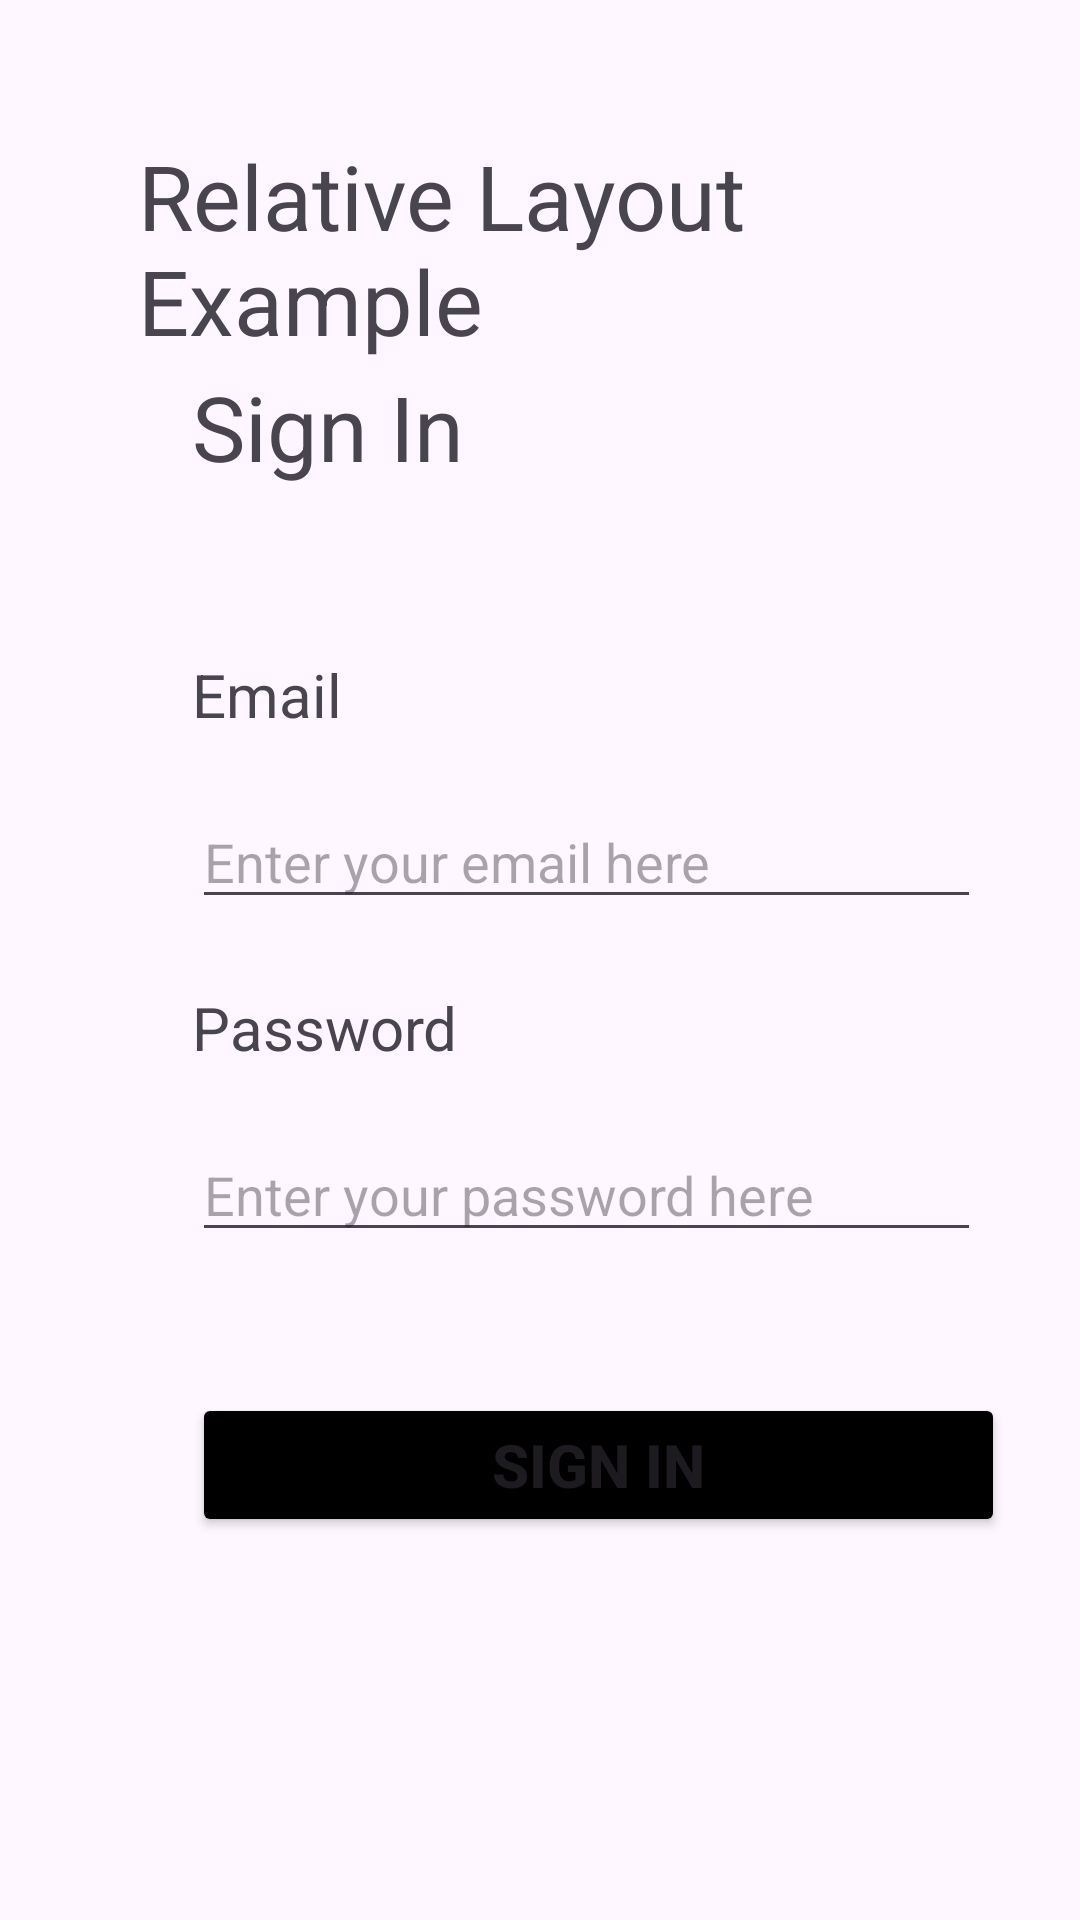

Reconstruct the res/layout file that produces this screen, plus the resources it refers to.
<!-- AndroidManifest.xml: application theme Theme.KotlinJourney1 -->
<!-- res/layout/activity_main.xml -->
<?xml version="1.0" encoding="utf-8"?>
<RelativeLayout xmlns:android="http://schemas.android.com/apk/res/android"
    xmlns:app="http://schemas.android.com/apk/res-auto"
    xmlns:tools="http://schemas.android.com/tools"
    android:layout_width="match_parent"
    android:layout_height="match_parent"
    tools:context=".MainActivity">

    <TextView
        android:layout_width="wrap_content"
        android:layout_height="wrap_content"
        android:layout_alignParentStart="true"
        android:layout_alignParentTop="true"
        android:layout_marginStart="46dp"
        android:layout_marginTop="45dp"
        android:text="Relative Layout Example"
        android:textColor="@color/indigo"
        android:textSize="30sp" />

    <TextView
        android:layout_width="wrap_content"
        android:layout_height="wrap_content"
        android:layout_alignParentStart="true"
        android:layout_alignParentTop="true"
        android:layout_marginStart="64dp"
        android:layout_marginTop="122dp"
        android:text="Sign In"
        android:textSize="30sp"
        app:layout_constraintBottom_toBottomOf="parent"
        app:layout_constraintEnd_toEndOf="parent"
        app:layout_constraintStart_toStartOf="parent"
        app:layout_constraintTop_toTopOf="parent" />

    <TextView
        android:id="@+id/emailTextView"
        android:layout_width="wrap_content"
        android:layout_height="wrap_content"
        android:layout_alignParentStart="true"
        android:layout_alignParentTop="true"
        android:layout_marginStart="64dp"
        android:layout_marginTop="218dp"
        android:text="Email"
        android:textSize="20sp"
        app:layout_constraintBottom_toBottomOf="parent"
        app:layout_constraintEnd_toEndOf="parent"
        app:layout_constraintStart_toStartOf="parent"
        app:layout_constraintTop_toTopOf="parent" />

    <TextView
        android:id="@+id/passwordTextView"
        android:layout_width="wrap_content"
        android:layout_height="wrap_content"
        android:layout_alignParentStart="true"
        android:layout_alignParentTop="true"
        android:layout_marginStart="64dp"
        android:layout_marginTop="329dp"
        android:text="Password"
        android:textSize="20sp"
        app:layout_constraintBottom_toBottomOf="parent"
        app:layout_constraintEnd_toEndOf="parent"
        app:layout_constraintStart_toStartOf="parent"
        app:layout_constraintTop_toTopOf="parent" />

    <EditText
        android:outlineSpotShadowColor="@color/red"
        android:id="@+id/editTextTextEmailAddress"
        android:layout_width="263dp"
        android:layout_height="wrap_content"
        android:layout_below="@id/emailTextView"
        android:layout_alignParentStart="true"
        android:layout_marginStart="64dp"
        android:layout_marginTop="20dp"
        android:ems="10"
        android:hint="Enter your email here"
        android:inputType="textEmailAddress" />

    <EditText
        android:id="@+id/editTextTextPassword"
        android:layout_width="263dp"
        android:layout_height="wrap_content"
        android:layout_below="@+id/passwordTextView"
        android:layout_alignParentStart="true"
        android:layout_marginStart="64dp"
        android:layout_marginTop="20dp"
        android:ems="10"
        android:hint="Enter your password here"
        android:inputType="textPassword" />

    <Button
        android:backgroundTint="@color/black"
        android:textColor="@color/yellow"
        android:shadowColor="@color/red"
        android:shadowRadius="@integer/material_motion_duration_long_1"
        android:textSize="20sp"
        android:textStyle="bold"
        android:id="@+id/submit"
        android:layout_width="271dp"
        android:layout_height="wrap_content"
        android:layout_below="@+id/editTextTextPassword"
        android:layout_alignParentStart="true"
        android:layout_marginStart="64dp"
        android:layout_marginTop="47dp"
        android:text="Sign In" />

</RelativeLayout>
<!-- resources referenced by this layout -->
<resources>
  <style name="Theme.KotlinJourney1" parent="Base.Theme.KotlinJourney1" />
  <style name="Base.Theme.KotlinJourney1" parent="Theme.Material3.DayNight.NoActionBar">
          
          
      </style>
  <!-- not gathered from this repository: default colours our renderer supplied (Android Studio template values) -->
  <color name="black">#FF000000</color>
</resources>
